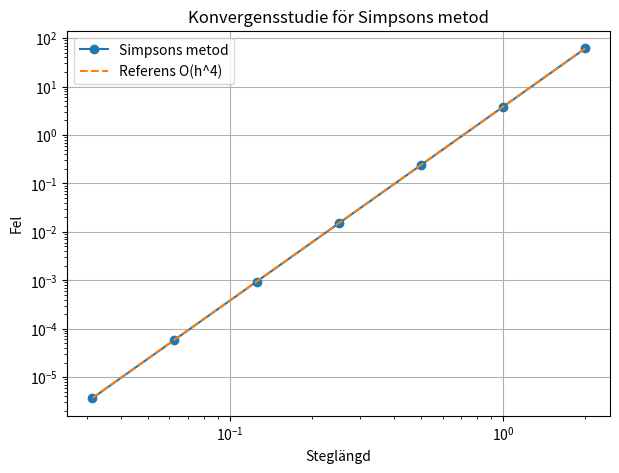

The script that saved this image:
import numpy as np
import matplotlib.pyplot as plt

# [redacted]
def simpson(func, a, b, n):
    if n % 2 == 1:
        raise ValueError("n måste vara jämnt")
    h = (b - a) / n
    x = np.linspace(a, b, n + 1)
    fx = func(x)
    return (h/3) * (fx[0] + 4*np.sum(fx[1:-1:2]) + 2*np.sum(fx[2:-2:2]) + fx[-1])

p = 9810.0
def w(y):
    return 20 - 10*np.exp(-0.0012*y**2)
def integrand(y, D):
    return p * (D - y) * w(y)
def force_newtonsmill(D, n):
    return simpson(lambda y: integrand(y, D), 0, D, n)

# Konvergensstudie
D = 20
F_ref = force_newtonsmill(D, 4000)   # "referensvärde"
n_list = [10, 20, 40, 80, 160, 320, 640]
errors = []

for n in n_list:
    F_n = force_newtonsmill(D, n)
    errors.append(abs(F_n - F_ref))

# Plotta fel mot n (eller h = D/n)
h_list = [D/n for n in n_list]

plt.figure(figsize=(7,5))
plt.loglog(h_list, errors, '-o', label="Simpsons metod")
plt.loglog(h_list, [errors[0]*(h/h_list[0])**4 for h in h_list], '--', label="Referens O(h^4)")
plt.xlabel("Steglängd")
plt.ylabel("Fel")
plt.title("Konvergensstudie för Simpsons metod")
plt.legend()
plt.grid(True)
plt.show()